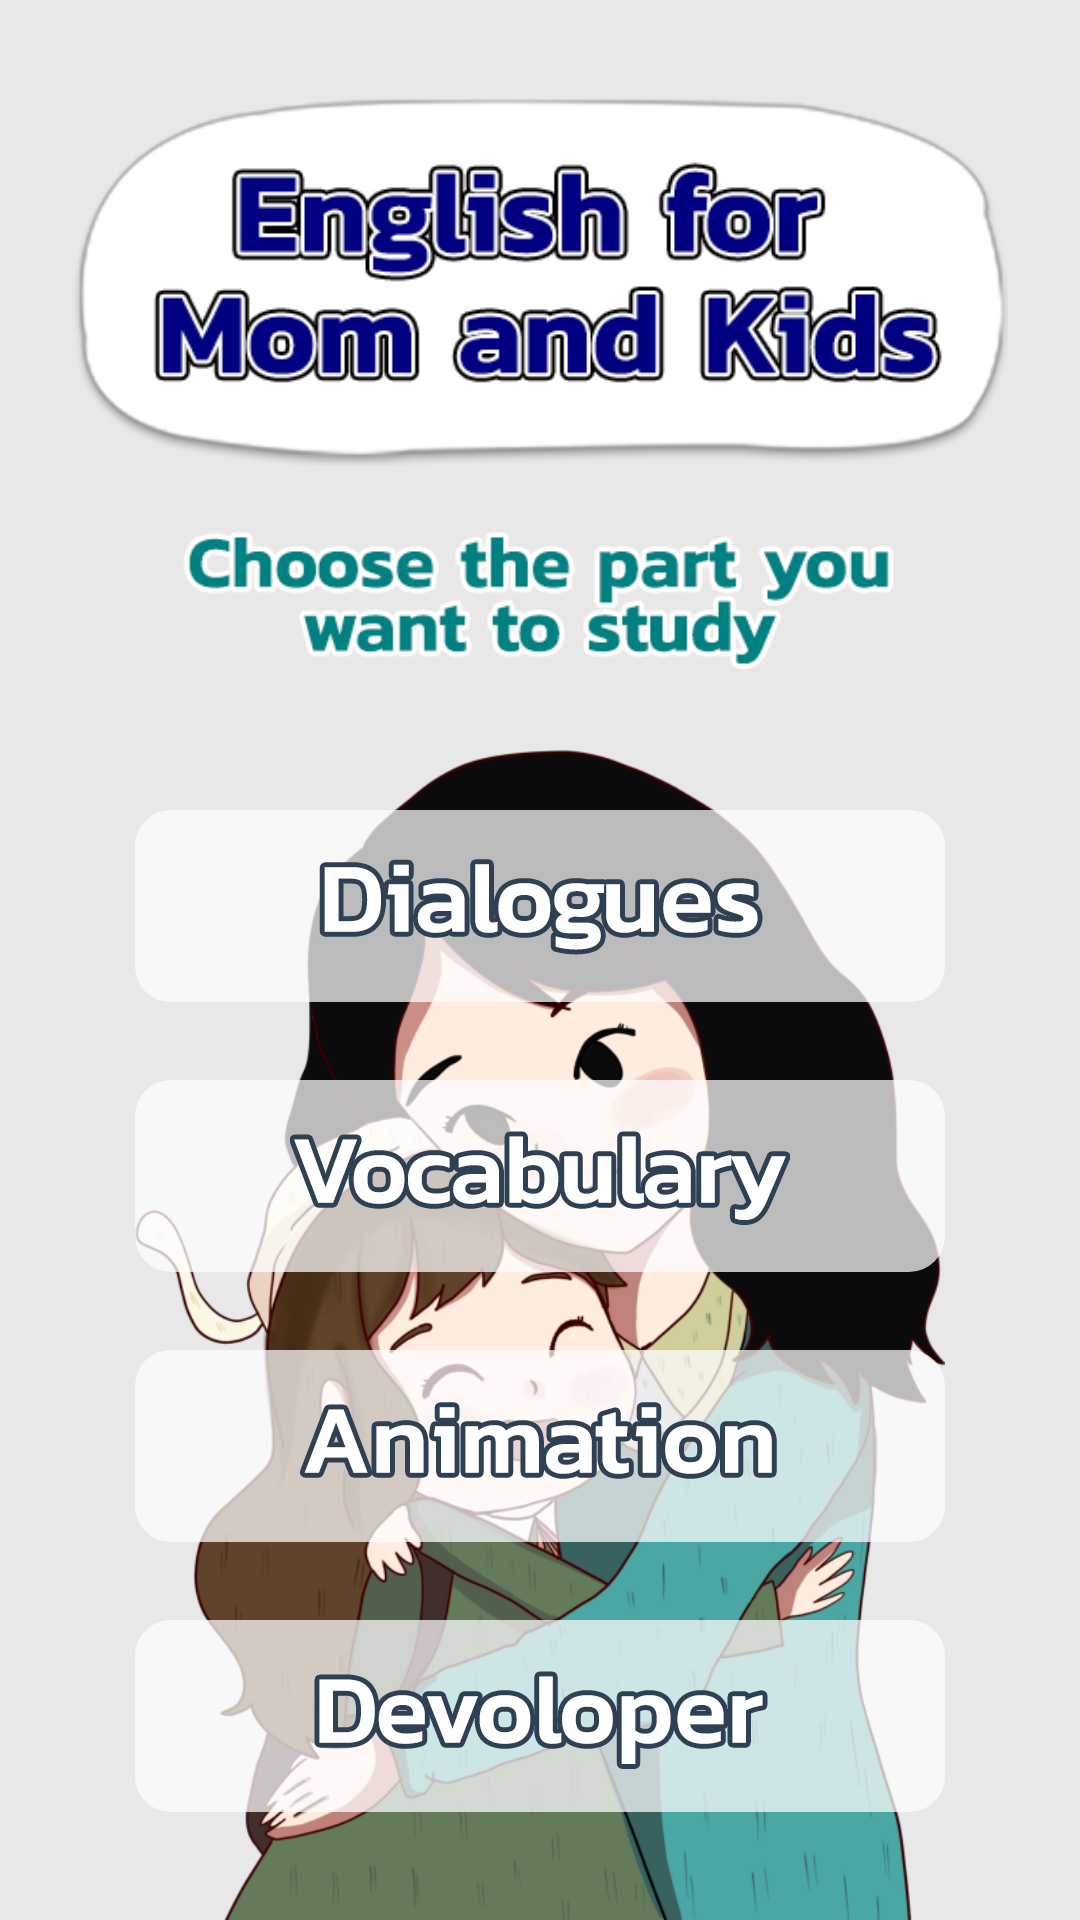

Write the Android layout XML for this screen, with the resource values it uses.
<!-- AndroidManifest.xml: activity theme AppTheme.NoActionBar -->
<!-- res/layout/activity_main.xml -->
<?xml version="1.0" encoding="utf-8"?>
<androidx.constraintlayout.widget.ConstraintLayout xmlns:android="http://schemas.android.com/apk/res/android"
    xmlns:app="http://schemas.android.com/apk/res-auto"
    xmlns:tools="http://schemas.android.com/tools"
    android:layout_width="match_parent"
    android:layout_height="match_parent"
    android:background="#e8e8e8"
    tools:context=".MainActivity"
    tools:ignore="HardcodedText,ContentDescription">

    <ImageView
        android:id="@+id/mom_image_view"
        android:layout_width="0dp"
        android:layout_height="0dp"
        android:layout_marginTop="16dp"
        app:layout_constraintBottom_toBottomOf="parent"
        app:layout_constraintEnd_toEndOf="parent"
        app:layout_constraintHorizontal_bias="0.0"
        app:layout_constraintStart_toStartOf="parent"
        app:layout_constraintTop_toBottomOf="@+id/imageView12"
        app:layout_constraintVertical_bias="0.0"
        app:srcCompat="@drawable/bg_main" />

    <ImageView
        android:id="@+id/title_image_view"
        android:layout_width="0dp"
        android:layout_height="140dp"
        android:layout_marginStart="24dp"
        android:layout_marginTop="24dp"
        android:layout_marginEnd="24dp"
        app:layout_constraintEnd_toEndOf="parent"
        app:layout_constraintStart_toStartOf="parent"
        app:layout_constraintTop_toTopOf="parent"
        app:srcCompat="@drawable/header" />

    <ImageView
        android:id="@+id/imageView12"
        android:layout_width="0dp"
        android:layout_height="70dp"
        app:layout_constraintEnd_toEndOf="@+id/title_image_view"
        app:layout_constraintHorizontal_bias="0.0"
        app:layout_constraintStart_toStartOf="@+id/title_image_view"
        app:layout_constraintTop_toBottomOf="@+id/title_image_view"
        app:srcCompat="@drawable/sub_title" />

    <ImageView
        android:id="@+id/dialogues_image_view"
        android:layout_width="280dp"
        android:layout_height="wrap_content"
        android:background="@drawable/bg_button_menu_2"
        app:layout_constraintBottom_toTopOf="@+id/vocabulary_image_view"
        app:layout_constraintEnd_toEndOf="parent"
        app:layout_constraintStart_toStartOf="parent"
        app:layout_constraintTop_toBottomOf="@+id/imageView12"
        app:layout_constraintVertical_chainStyle="packed"
        app:srcCompat="@drawable/title_dialogues" />

    <ImageView
        android:id="@+id/vocabulary_image_view"
        android:layout_width="280dp"
        android:layout_height="wrap_content"
        android:layout_marginTop="16dp"
        android:background="@drawable/bg_button_menu_2"
        app:layout_constraintBottom_toTopOf="@+id/animation_image_view"
        app:layout_constraintEnd_toEndOf="@+id/dialogues_image_view"
        app:layout_constraintHorizontal_bias="0.503"
        app:layout_constraintStart_toStartOf="@+id/dialogues_image_view"
        app:layout_constraintTop_toBottomOf="@+id/dialogues_image_view"
        app:srcCompat="@drawable/title_vocabulary" />

    <ImageView
        android:id="@+id/animation_image_view"
        android:layout_width="280dp"
        android:layout_height="wrap_content"
        android:layout_marginTop="16dp"
        android:background="@drawable/bg_button_menu_2"
        app:layout_constraintBottom_toTopOf="@+id/developer_image_view"
        app:layout_constraintEnd_toEndOf="@+id/vocabulary_image_view"
        app:layout_constraintHorizontal_bias="0.503"
        app:layout_constraintStart_toStartOf="@+id/vocabulary_image_view"
        app:layout_constraintTop_toBottomOf="@+id/vocabulary_image_view"
        app:srcCompat="@drawable/title_animation" />

    <ImageView
        android:id="@+id/developer_image_view"
        android:layout_width="280dp"
        android:layout_height="wrap_content"
        android:layout_marginTop="16dp"
        android:background="@drawable/bg_button_menu_2"
        app:layout_constraintBottom_toBottomOf="parent"
        app:layout_constraintEnd_toEndOf="@+id/animation_image_view"
        app:layout_constraintHorizontal_bias="0.503"
        app:layout_constraintStart_toStartOf="@+id/animation_image_view"
        app:layout_constraintTop_toBottomOf="@+id/animation_image_view"
        app:srcCompat="@drawable/title_developer" />

</androidx.constraintlayout.widget.ConstraintLayout>
<!-- resources referenced by this layout -->
<resources>
  <!-- drawable bg_button_menu_2 (drawable) -->
  <?xml version="1.0" encoding="utf-8"?>
  <selector xmlns:android="http://schemas.android.com/apk/res/android">
  
      <item android:state_enabled="true" android:state_pressed="false">
          <inset android:insetBottom="5dp" android:insetLeft="5dp" android:insetRight="5dp" android:insetTop="5dp">
              <shape android:shape="rectangle">
                  <corners android:radius="12dp"/>
                  <solid android:color="#b8ffffff"/>
                  <stroke android:width="0dp" android:color="#eee"/>
                  <padding android:bottom="12dp" android:left="0dp" android:right="0dp" android:top="12dp"/>
              </shape>
          </inset>
      </item>
      <item android:state_enabled="true" android:state_pressed="true">
          <inset android:insetBottom="5dp" android:insetLeft="5dp" android:insetRight="5dp" android:insetTop="5dp">
              <shape android:shape="rectangle">
                  <corners android:radius="12dp"/>
                  <solid android:color="#ffffff"/>
                  <stroke android:width="0dp" android:color="#fff"/>
                  <padding android:bottom="12dp" android:left="0dp" android:right="0dp" android:top="12dp"/>
              </shape>
          </inset>
      </item>
  
  </selector>
  <!-- drawable bg_main: png bitmap (drawable-xxhdpi, 201322 bytes) -->
  <!-- drawable header: png bitmap (drawable-xxhdpi, 34625 bytes) -->
  <!-- drawable sub_title: png bitmap (drawable-xxhdpi, 21752 bytes) -->
  <!-- drawable title_animation: png bitmap (drawable-xxhdpi, 18604 bytes) -->
  <!-- drawable title_developer: png bitmap (drawable-xxhdpi, 20109 bytes) -->
  <!-- drawable title_dialogues: png bitmap (drawable-xxhdpi, 20082 bytes) -->
  <!-- drawable title_vocabulary: png bitmap (drawable-xxhdpi, 20810 bytes) -->
  <style name="AppTheme.NoActionBar">
          <item name="windowActionBar">false</item>
          <item name="windowNoTitle">true</item>
      </style>
</resources>
